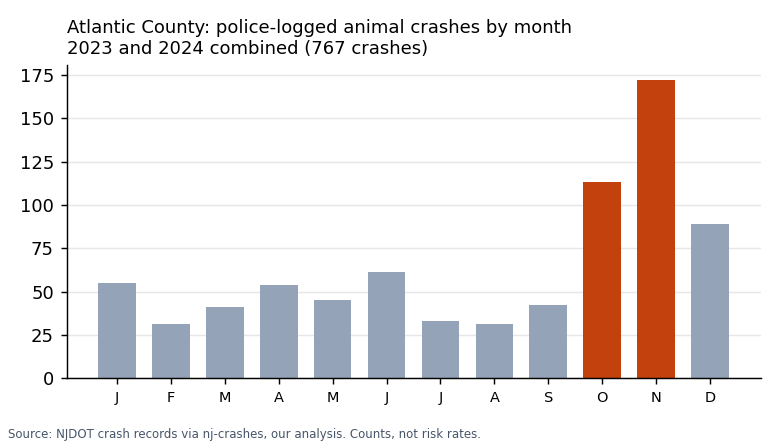

The data file committed next to this chart (first rows):
section, name, animal_crashes_2023_2024, all_crashes_2023_2024, animal_share_of_all_crashes_pct, oct_nov_animal_crashes_2023_2024
town, Galloway Twp, 183, 1599, 11.4, 72
town, Hamilton Twp, 140, 1839, 7.6, 61
town, Egg Harbor Twp, 143, 3864, 3.7, 44
town, Hammonton Town, 52, 889, 5.8, 27
town, Mullica Twp, 85, 303, 28.1, 24
town, Buena Vista Twp, 44, 316, 13.9, 17
town, Estell Manor City, 24, 86, 27.9, 12
town, Weymouth Twp, 22, 61, 36.1, 6
town, Buena Boro, 8, 163, 4.9, 6
town, Absecon City, 23, 551, 4.2, 5
town, Port Republic City, 11, 96, 11.5, 5
town, Folsom Boro, 10, 136, 7.4, 2
town, Pleasantville City, 6, 706, 0.8, 2
town, Corbin City, 4, 19, 21.1, 1
town, Somers Point City, 4, 620, 0.6, 1
town, Egg Harbor City, 4, 146, 2.7, 0
town, Linwood City, 2, 260, 0.8, 0
town, Northfield City, 2, 240, 0.8, 0
town, Atlantic City, 0, 3369, 0.0, 0
town, Brigantine City, 0, 155, 0.0, 0
town, Longport Boro, 0, 37, 0.0, 0
town, Margate City, 0, 257, 0.0, 0
town, Municipality not coded, 0, 3, 0.0, 0
town, Ventnor City, 0, 395, 0.0, 0
road, Garden State Parkway, 58, , , 28
road, Atlantic City Expressway, 56, , , 33
road, US 30, 55, , , 23
road, ROUTE 561, 46, , , 11
road, ROUTE 559, 27, , , 5
road, US 9, 26, , , 11
road, Route 50, 25, , , 11
road, US 322, 24, , , 11
road, US 40, 24, , , 9
road, ROUTE 557, 17, , , 8
road, Route 54, 17, , , 9
road, ROUTE 575, 15, , , 4
road, US 206, 15, , , 7
road, COLOGNE ROAD (ATLANTIC COUNTY 614), 13, , , 5
road, ROUTE 561 ALTERNATE, 12, , , 4
road, ATLANTIC COUNTY 615, 11, , , 6
hour_oct_nov, 00:00 to 00:59, , , , 16
hour_oct_nov, 01:00 to 01:59, , , , 5
hour_oct_nov, 02:00 to 02:59, , , , 8
hour_oct_nov, 03:00 to 03:59, , , , 9
hour_oct_nov, 04:00 to 04:59, , , , 10
hour_oct_nov, 05:00 to 05:59, , , , 13
hour_oct_nov, 06:00 to 06:59, , , , 17
hour_oct_nov, 07:00 to 07:59, , , , 31
hour_oct_nov, 08:00 to 08:59, , , , 13
hour_oct_nov, 09:00 to 09:59, , , , 8
hour_oct_nov, 10:00 to 10:59, , , , 6
hour_oct_nov, 11:00 to 11:59, , , , 1
hour_oct_nov, 12:00 to 12:59, , , , 3
hour_oct_nov, 13:00 to 13:59, , , , 2
hour_oct_nov, 14:00 to 14:59, , , , 2
hour_oct_nov, 15:00 to 15:59, , , , 5
hour_oct_nov, 16:00 to 16:59, , , , 8
hour_oct_nov, 17:00 to 17:59, , , , 32
hour_oct_nov, 18:00 to 18:59, , , , 22
hour_oct_nov, 19:00 to 19:59, , , , 20
... 5 more rows
